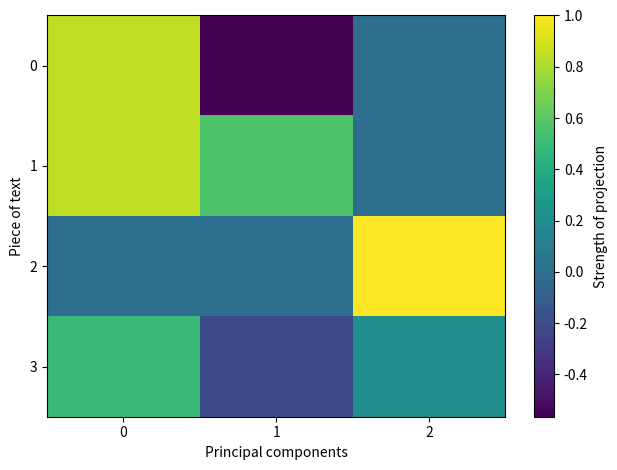

Write the Python code that produced this figure.
import random, itertools

import numpy as np
import scipy.linalg as LA
import matplotlib.pyplot as plt

def jaccard_similarity(a,b):
	a = set(a)
	b = set(b)
	return len(a&b)/float(len(a|b))

'''
   1. Get topics from corpus using gensim
'''

topics = [['honey','badger','sniffles'],['honey','bunches','oats'],['cough','alpaca','llama']]


'''
	2. Project words onto topics, using Jaccard similarity
'''

corpus = [topics[0]*5,topics[1]*5,topics[-1]*5,random.sample(list(itertools.chain(*topics)),3)*5]


topic_topic_similarities = np.array([[jaccard_similarity(topic_A,topic_B) for topic_A in topics] for topic_B in topics])
corpus_topic_similarities = np.array([[jaccard_similarity(text,topic) for text in corpus] for topic in topics])
'''
   3. Gram-Schmidt Orthogonalize (SciPy) and, identify clusters in this space 
      --generalized eigenvalues are better
'''

eigenvalues,eigenvectors = LA.eig(topic_topic_similarities) #symmetric left and right eigenvectors are the same
projections = eigenvectors.T.dot(corpus_topic_similarities).T #ijth entry denotes the projection of the ith piece of text onto the jth topic

'''
    4. Visuazlie
'''


fig = plt.figure()
ax = fig.add_subplot(111)
cax = ax.imshow(projections,interpolation='nearest',aspect='auto')

ax.set_xticks(range(projections.shape[1]))
ax.set_yticks(range(projections.shape[0]))
ax.set_xlabel('Principal components')
ax.set_ylabel('Piece of text')
cbar = plt.colorbar(cax)
cbar.set_label('Strength of projection')
plt.tight_layout()
plt.show()